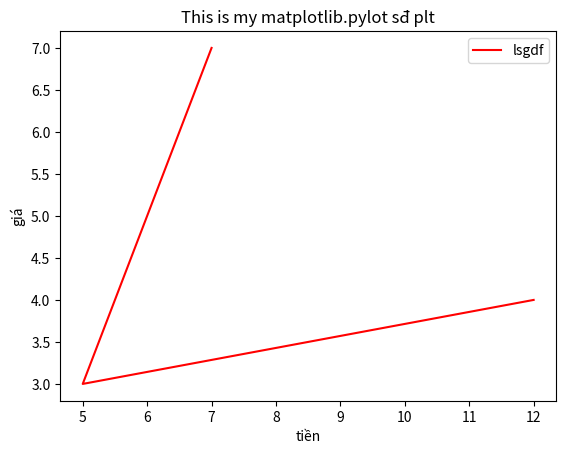

Python code for this plot:
import matplotlib.pyplot as plt
x = [12,5,7]
y = [4,3,7]

plt.plot(x,y , label = "lsgdf",color = "red")
plt.xlabel("tiền")
plt.ylabel("giá")
plt.legend()
plt.title("This is my matplotlib.pylot sđ plt")
plt.show()